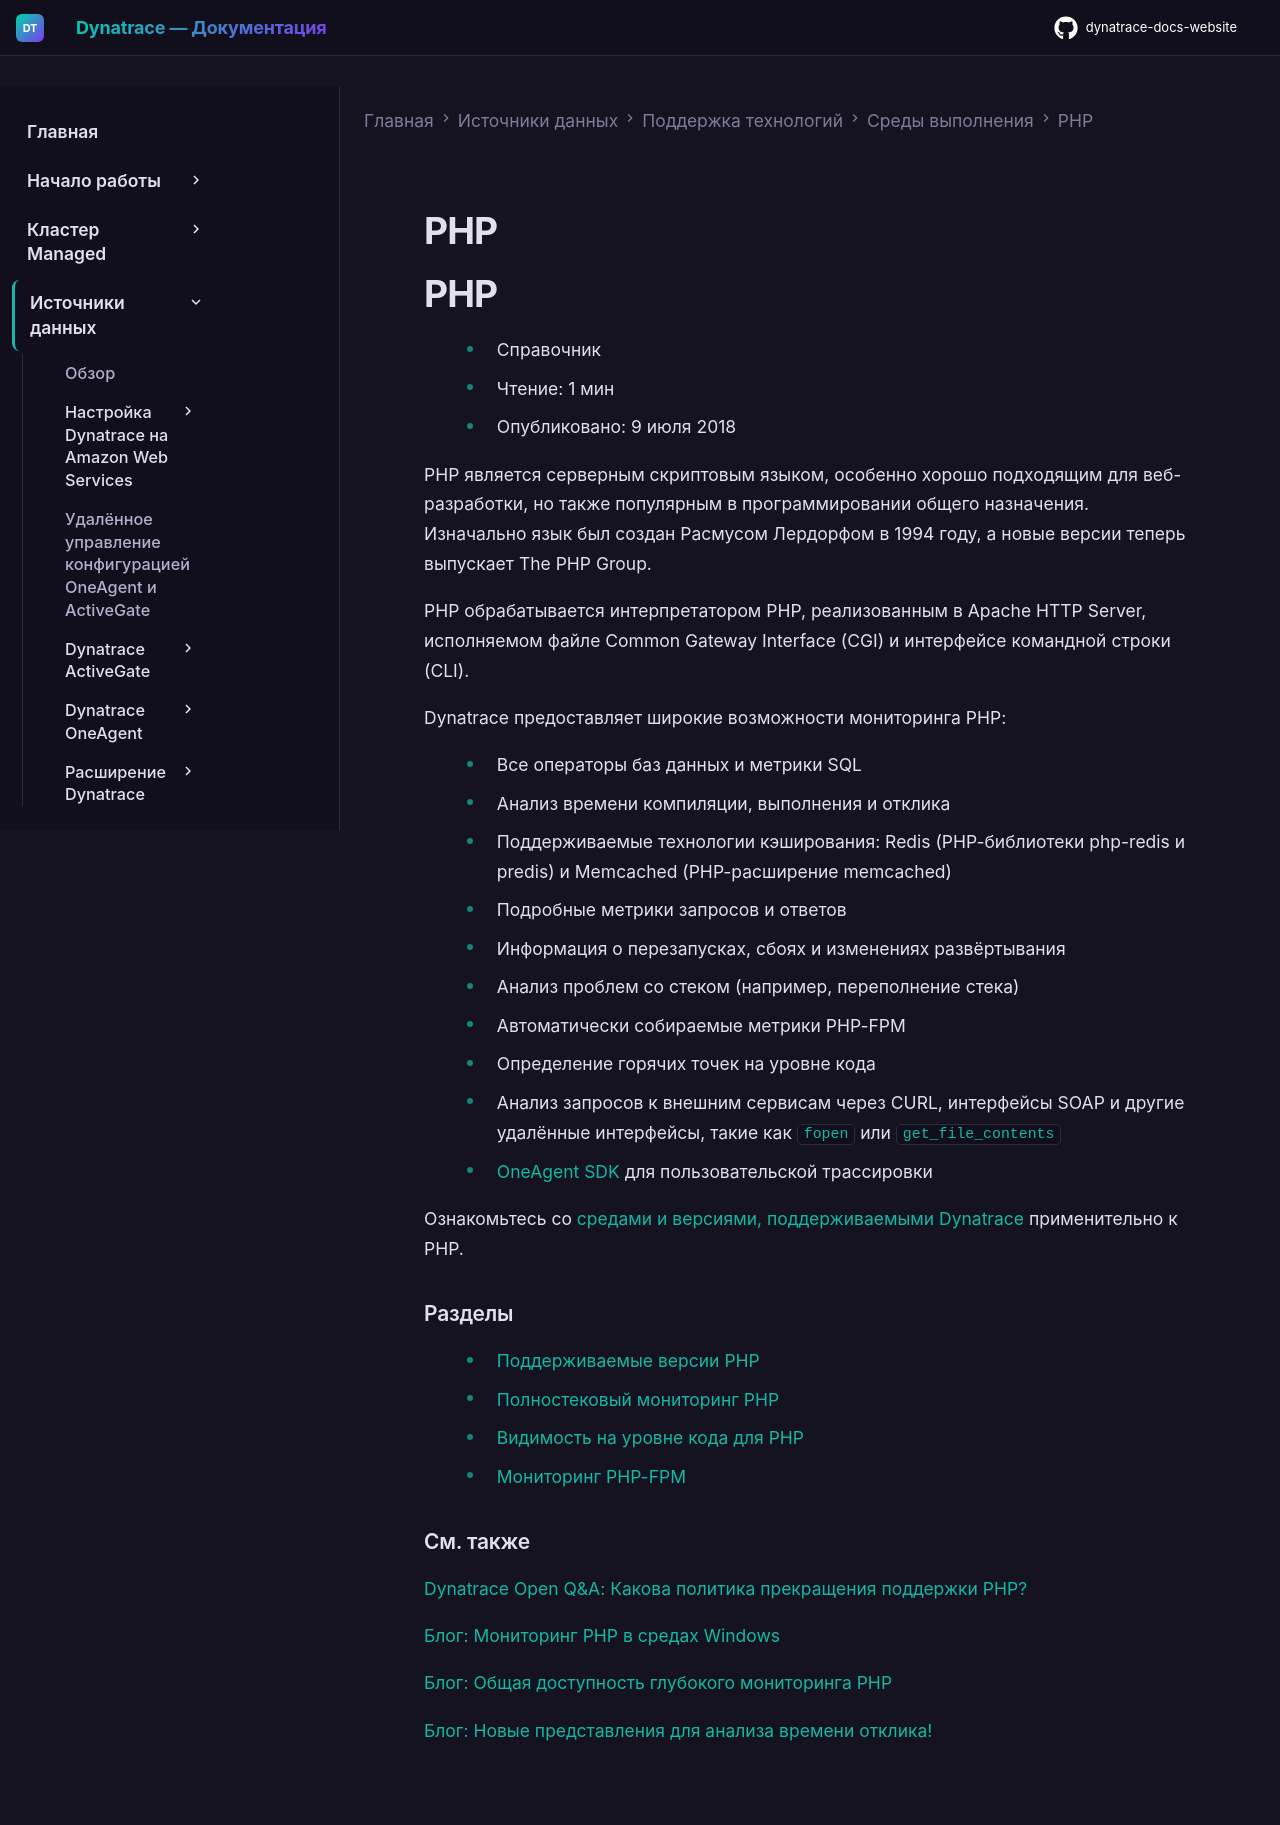

repository: Yerkebulan-Ardabayev/dynatrace-docs-website · page: managed-ru/ingest-from/technology-support/application-software/php/index.html · generator: mkdocs

---
title: PHP
source: https://docs.dynatrace.com/managed/ingest-from/technology-support/application-software/php
scraped: 2026-05-12T11:22:35.469671
---

# PHP

# PHP

* Справочник
* Чтение: 1 мин
* Опубликовано: 9 июля 2018

PHP является серверным скриптовым языком, особенно хорошо подходящим для веб-разработки, но также популярным в программировании общего назначения. Изначально язык был создан Расмусом Лердорфом в 1994 году, а новые версии теперь выпускает The PHP Group.

PHP обрабатывается интерпретатором PHP, реализованным в Apache HTTP Server, исполняемом файле Common Gateway Interface (CGI) и интерфейсе командной строки (CLI).

Dynatrace предоставляет широкие возможности мониторинга PHP:

* Все операторы баз данных и метрики SQL
* Анализ времени компиляции, выполнения и отклика
* Поддерживаемые технологии кэширования: Redis (PHP-библиотеки php-redis и predis) и Memcached (PHP-расширение memcached)
* Подробные метрики запросов и ответов
* Информация о перезапусках, сбоях и изменениях развёртывания
* Анализ проблем со стеком (например, переполнение стека)
* Автоматически собираемые метрики PHP-FPM
* Определение горячих точек на уровне кода
* Анализ запросов к внешним сервисам через CURL, интерфейсы SOAP и другие удалённые интерфейсы, такие как `fopen` или `get_file_contents`
* [OneAgent SDK](/managed/ingest-from/extend-dynatrace/extend-tracing/oneagent-sdk "Dynatrace OneAgent SDK позволяет вручную инструментировать ваше приложение, чтобы расширить сквозную видимость для фреймворков и технологий, для которых ещё нет готового кодового модуля.") для пользовательской трассировки

Ознакомьтесь со [средами и версиями, поддерживаемыми Dynatrace](/managed/ingest-from/technology-support#php "Технические подробности о поддержке Dynatrace конкретных платформ и фреймворков разработки.") применительно к PHP.

### Разделы

* [Поддерживаемые версии PHP](/managed/ingest-from/technology-support/application-software/php/php-supported-versions "Узнайте о сроках поддержки всех версий PHP.")
* [Полностековый мониторинг PHP](/managed/ingest-from/technology-support/application-software/php/full-stack-monitoring "Узнайте, как Dynatrace поддерживает полностековый мониторинг PHP.")
* [Видимость на уровне кода для PHP](/managed/ingest-from/technology-support/application-software/php/code-level-visibility "Узнайте, как Dynatrace обеспечивает видимость на уровне кода в рамках поддержки глубокого мониторинга PHP.")
* [Мониторинг PHP-FPM](/managed/ingest-from/technology-support/application-software/php/php-fpm "Узнайте, как мониторинг PHP-FPM в Dynatrace предоставляет информацию о соединениях, медленных запросах и процессах.")

### См. также

[Dynatrace Open Q&A: Какова политика прекращения поддержки PHP?](https://community.dynatrace.com/t5/Dynatrace-Open-Q-A/What-is-the-desupport-policy-for-PHP/m-p/42853)

[Блог: Мониторинг PHP в средах Windows](https://www.dynatrace.com/news/blog/monitor-php-in-windows-environments-beta/)

[Блог: Общая доступность глубокого мониторинга PHP](https://www.dynatrace.com/news/blog/general-availability-of-php-deep-monitoring/)

[Блог: Новые представления для анализа времени отклика!](https://www.dynatrace.com/news/blog/new-response-time-analysis-views/)
